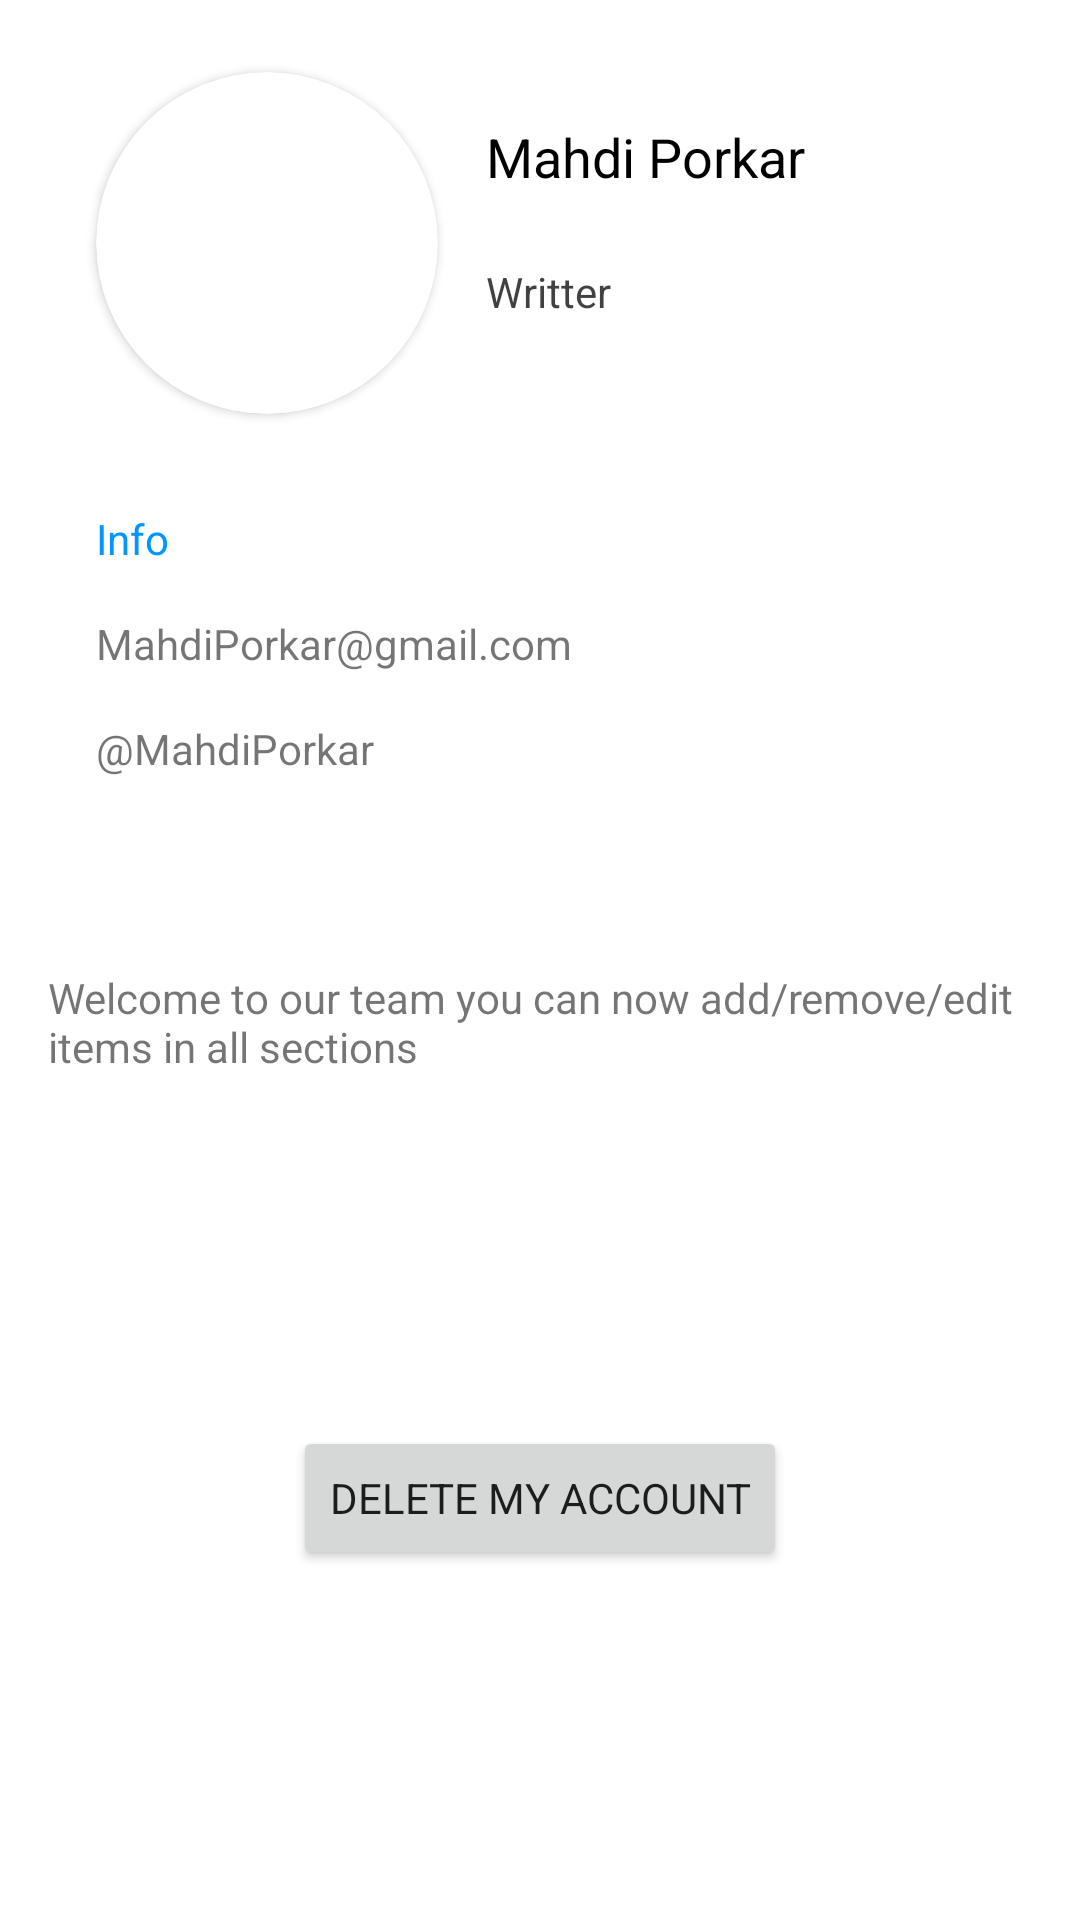

Layout XML and referenced resources for this Android screen:
<!-- AndroidManifest.xml: application theme Theme.DoraemonWiki -->
<!-- res/layout/fragment_profile.xml -->
<?xml version="1.0" encoding="utf-8"?>
<androidx.constraintlayout.widget.ConstraintLayout

    xmlns:android="http://schemas.android.com/apk/res/android"
    xmlns:app="http://schemas.android.com/apk/res-auto"
    xmlns:tools="http://schemas.android.com/tools"
    android:layout_width="match_parent"
    android:layout_height="match_parent">


    <androidx.cardview.widget.CardView
        android:id="@+id/cardView"
        android:layout_width="wrap_content"
        android:layout_height="wrap_content"
        android:layout_marginStart="32dp"
        android:layout_marginTop="24dp"
        app:cardCornerRadius="100dp"
        app:cardElevation="2dp"
        app:layout_constraintStart_toStartOf="parent"
        app:layout_constraintTop_toTopOf="parent">

        <ImageView
            android:layout_width="50dp"
            android:layout_height="50dp"
            android:layout_margin="32dp"
            android:src="@drawable/ic_profile" />

    </androidx.cardview.widget.CardView>

    <TextView
        android:id="@+id/profile_txt_username"
        android:layout_width="wrap_content"
        android:layout_height="wrap_content"
        android:layout_marginStart="16dp"
        android:layout_marginTop="16dp"
        android:text="Mahdi Porkar"
        android:textColor="@color/black"
        android:textSize="18sp"
        app:layout_constraintStart_toEndOf="@+id/cardView"
        app:layout_constraintTop_toTopOf="@+id/cardView" />

    <TextView
        android:id="@+id/profile_txt_job"
        android:layout_width="wrap_content"
        android:layout_height="wrap_content"
        android:layout_marginStart="16dp"
        android:layout_marginBottom="8dp"
        android:text="Writter"
        android:textColor="@color/black_light"
        app:layout_constraintBottom_toBottomOf="@+id/cardView"
        app:layout_constraintStart_toEndOf="@+id/cardView"
        app:layout_constraintTop_toBottomOf="@+id/profile_txt_username" />

    <TextView
        android:id="@+id/tv"
        android:layout_width="wrap_content"
        android:layout_height="wrap_content"
        android:layout_marginTop="32dp"
        android:text="Info"
        android:textColor="@color/blue_bright"
        app:layout_constraintStart_toStartOf="@+id/cardView"
        app:layout_constraintTop_toBottomOf="@+id/cardView" />

    <TextView
        android:id="@+id/profile_txt_gmail"
        android:layout_width="wrap_content"
        android:layout_height="wrap_content"
        android:layout_marginTop="16dp"
        android:text="MahdiPorkar@gmail.com"
        app:layout_constraintStart_toStartOf="@+id/tv"
        app:layout_constraintTop_toBottomOf="@+id/tv" />

    <TextView
        android:id="@+id/profile_txt_Id"
        android:layout_width="wrap_content"
        android:layout_height="wrap_content"
        android:layout_marginTop="16dp"
        android:text="@MahdiPorkar"
        app:layout_constraintStart_toStartOf="@+id/profile_txt_gmail"
        app:layout_constraintTop_toBottomOf="@+id/profile_txt_gmail" />


    <Button
        android:id="@+id/profile_btn_delete_account"
        android:layout_width="wrap_content"
        android:layout_height="wrap_content"
        android:text="Delete My Account"
        app:layout_constraintBottom_toBottomOf="parent"
        app:layout_constraintEnd_toEndOf="parent"
        app:layout_constraintStart_toStartOf="parent"
        app:layout_constraintTop_toBottomOf="@+id/textView5" />

    <TextView
        android:id="@+id/textView5"
        android:layout_width="match_parent"
        android:layout_height="wrap_content"
        android:layout_marginStart="16dp"
        android:layout_marginTop="64dp"
        android:layout_marginEnd="16dp"
        android:text="Welcome to our team you can now add/remove/edit items in all sections"
        app:layout_constraintEnd_toEndOf="parent"
        app:layout_constraintStart_toStartOf="parent"
        app:layout_constraintTop_toBottomOf="@+id/profile_txt_Id" />



</androidx.constraintlayout.widget.ConstraintLayout>
<!-- resources referenced by this layout -->
<resources>
  <color name="black">#FF000000</color>
  <color name="black_light">#BE000000</color>
  <color name="blue_bright">#0096FF</color>
  <style name="Theme.DoraemonWiki" parent="Theme.MaterialComponents.DayNight.NoActionBar">
          
          <item name="colorPrimary">@color/blue</item>
          <item name="colorPrimaryVariant">@color/blue_bright</item>
          <item name="colorOnPrimary">@color/white</item>
          
          <item name="colorSecondary">@color/white</item>
          <item name="colorSecondaryVariant">@color/white</item>
          <item name="colorOnSecondary">@color/black</item>
          
          <item name="android:statusBarColor">?attr/colorPrimaryVariant</item>
          
          <item name="fontFamily">@font/primary_regular</item>
      </style>
  <color name="blue">#03A9F4</color>
  <color name="white">#FFFFFFFF</color>
</resources>
